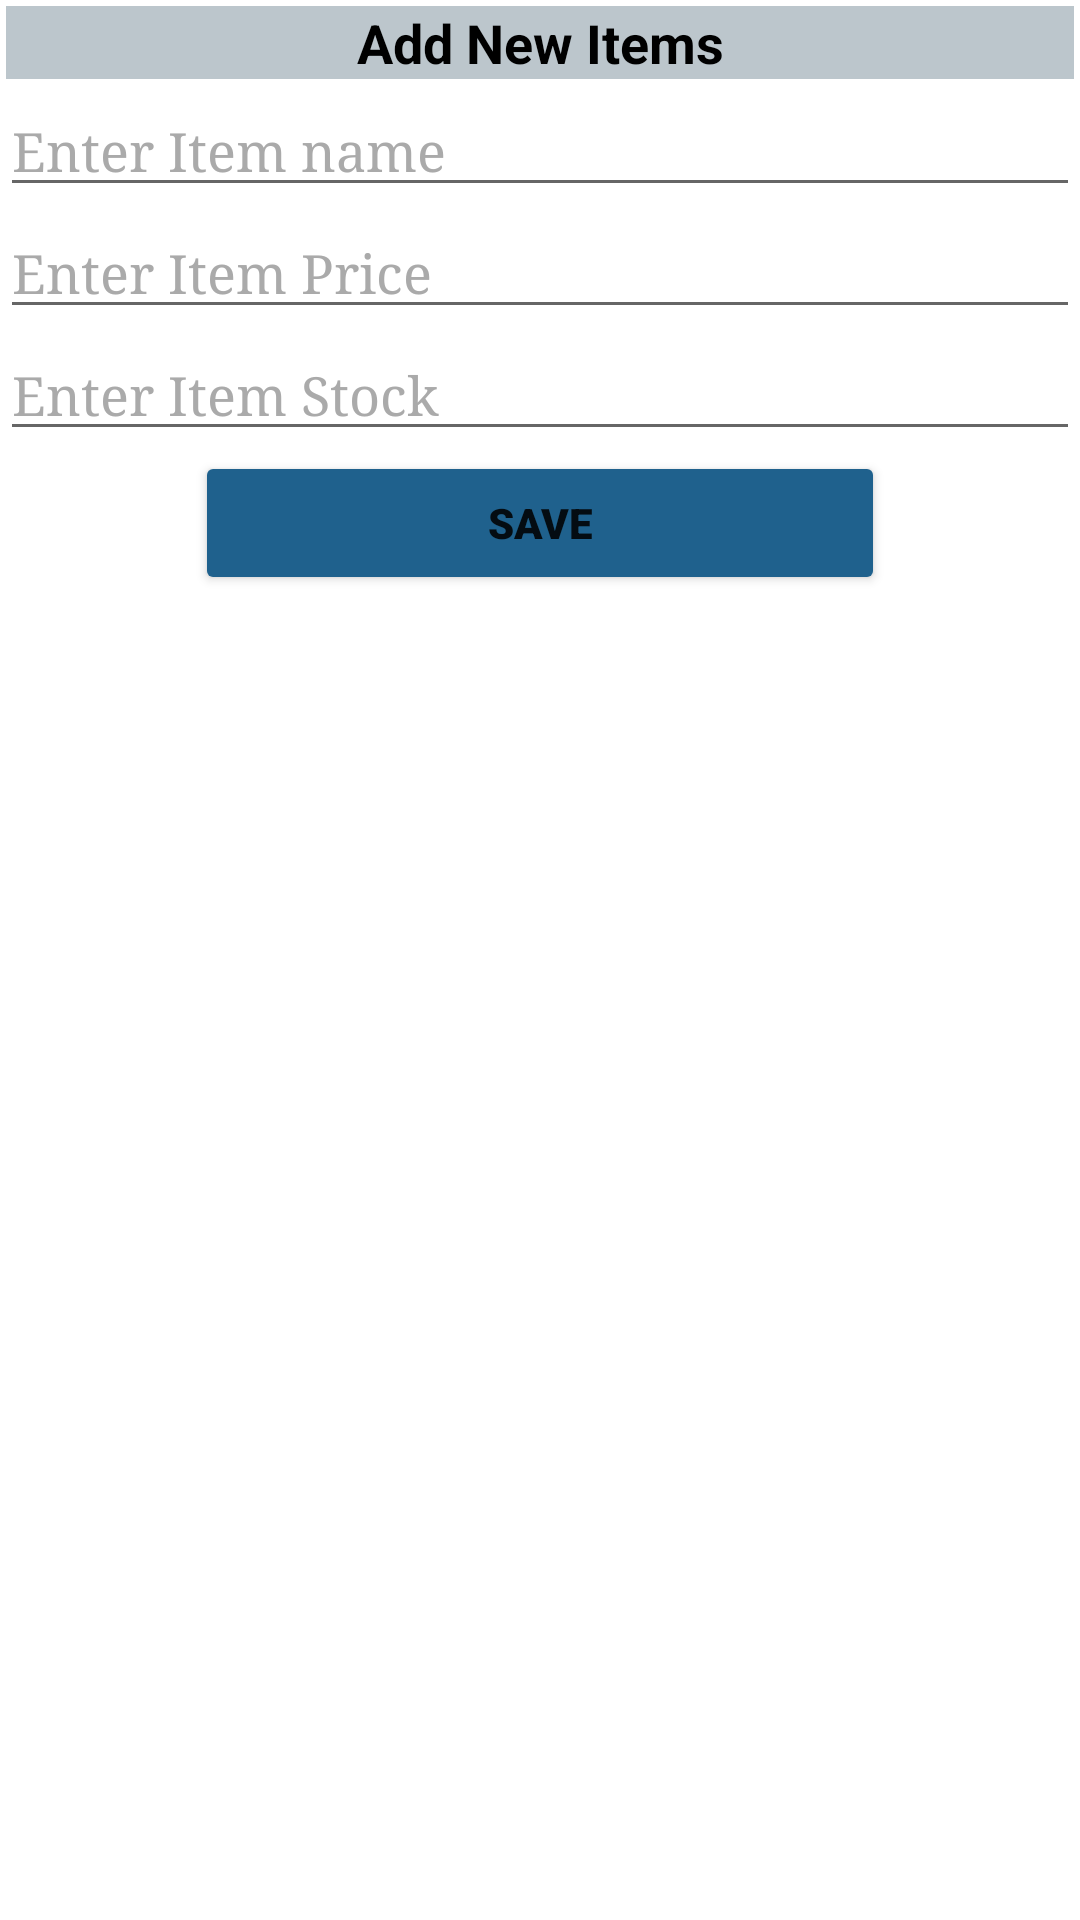

Write the Android layout XML for this screen, with the resource values it uses.
<!-- AndroidManifest.xml: application theme Theme.EInvoiceSystem -->
<!-- res/layout/activity_add_new_item.xml -->
<?xml version="1.0" encoding="utf-8"?>
<layout xmlns:android="http://schemas.android.com/apk/res/android"
    xmlns:app="http://schemas.android.com/apk/res-auto"
    xmlns:tools="http://schemas.android.com/tools">

    <LinearLayout
        android:layout_width="match_parent"
        android:layout_height="match_parent"
        android:orientation="vertical"
        android:background="@color/white"
        tools:context=".activity.AddNewItemActivity">

        <TextView

            android:layout_width="match_parent"
            android:layout_height="wrap_content"
            android:layout_margin="2dp"
            android:gravity="center"
            android:text="Add New Items"
            android:textColor="@color/black"
            android:textSize="18sp"
            android:background="#BCC6CC"
            android:textStyle="bold"/>

        <EditText
            android:id="@+id/edtItemName"
            android:layout_width="match_parent"
            android:layout_height="wrap_content"
            android:textColor="@color/black"
            android:textColorHint="@android:color/darker_gray"
            android:hint="Enter Item name"
            android:fontFamily="serif"/>

        <EditText
            android:id="@+id/edtItemPrice"
            android:layout_width="match_parent"
            android:layout_height="wrap_content"
            android:hint="Enter Item Price"
            android:textColor="@color/black"
            android:textColorHint="@android:color/darker_gray"
            android:inputType="number"
            android:fontFamily="serif"/>

        <EditText
            android:id="@+id/edtItemStock"
            android:layout_width="match_parent"
            android:layout_height="wrap_content"
            android:hint="Enter Item Stock"
            android:textColor="@color/black"
            android:textColorHint="@android:color/darker_gray"
            android:inputType="number"
            android:fontFamily="serif"/>

        <Button
            android:id="@+id/btnSave"
            android:layout_width="match_parent"
            android:layout_height="wrap_content"
            android:text="Save"
            android:layout_marginRight="65dp"
            android:layout_marginLeft="65dp"
            android:fontFamily="sans-serif-black"
            android:backgroundTint="#1F618D"/>


    </LinearLayout>
</layout>
<!-- resources referenced by this layout -->
<resources>
  <style name="Theme.EInvoiceSystem" parent="Theme.MaterialComponents.DayNight.DarkActionBar">
          
          <item name="colorPrimary">@color/purple_500</item>
          <item name="colorPrimaryVariant">@color/purple_700</item>
          <item name="colorOnPrimary">@color/white</item>
          
          <item name="colorSecondary">@color/teal_200</item>
          <item name="colorSecondaryVariant">@color/teal_700</item>
          <item name="colorOnSecondary">@color/black</item>
          
          <item name="android:statusBarColor">?attr/colorPrimaryVariant</item>
          
      </style>
  <!-- not gathered from this repository: default colours our renderer supplied (Android Studio template values) -->
  <color name="purple_500">#FF6200EE</color>
  <color name="purple_700">#FF3700B3</color>
  <color name="teal_200">#FF03DAC5</color>
  <color name="teal_700">#FF018786</color>
  <color name="black">#FF000000</color>
  <color name="white">#FFFFFFFF</color>
</resources>
